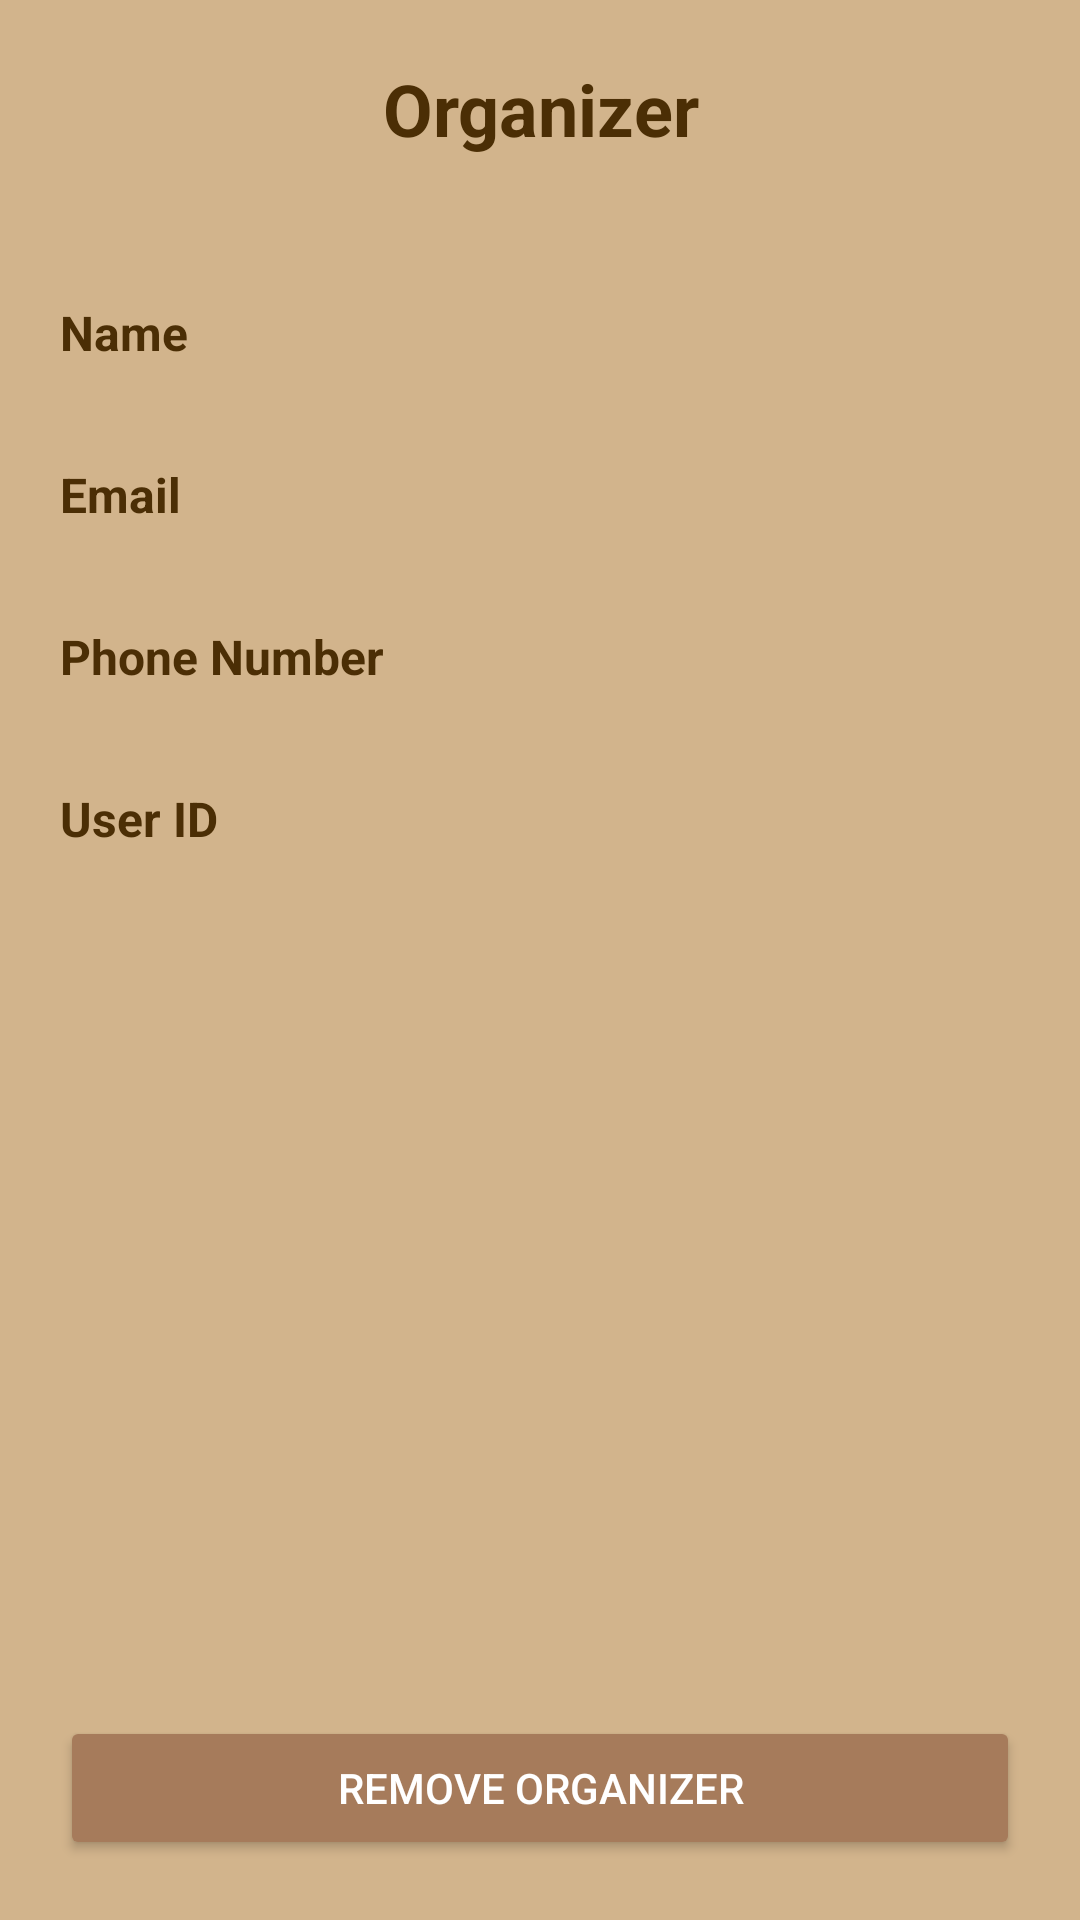

Write the Android layout XML for this screen, with the resource values it uses.
<!-- AndroidManifest.xml: application theme Theme.Hotpot0 -->
<!-- res/layout/section3_manageorganizer_activity.xml -->
<?xml version="1.0" encoding="utf-8"?>
<androidx.constraintlayout.widget.ConstraintLayout
    xmlns:android="http://schemas.android.com/apk/res/android"
    xmlns:app="http://schemas.android.com/apk/res-auto"
    android:layout_width="match_parent"
    android:layout_height="match_parent"
    android:background="@drawable/gradient_background">

    
    <LinearLayout
        android:id="@+id/headerLayout"
        android:layout_width="match_parent"
        android:layout_height="wrap_content"
        android:orientation="horizontal"
        android:padding="20dp"
        android:paddingTop="10dp"
        android:paddingBottom="18dp"
        app:layout_constraintTop_toTopOf="parent">

        <ImageButton
            android:id="@+id/backButton"
            android:layout_width="40dp"
            android:layout_height="40dp"
            android:background="?attr/selectableItemBackgroundBorderless"
            android:padding="8dp"
            android:src="@drawable/ic_back"
            app:tint="@color/text"
            android:contentDescription="Back" />

        <TextView
            android:id="@+id/organizerViewTitle"
            android:layout_width="0dp"
            android:layout_height="wrap_content"
            android:layout_weight="1"
            android:text="Organizer"
            android:textColor="@color/text"
            android:textSize="24sp"
            android:textStyle="bold"
            android:gravity="center"/>

        <View
            android:layout_width="40dp"
            android:layout_height="40dp"/>
    </LinearLayout>

    
    <ScrollView
        android:layout_width="match_parent"
        android:layout_height="0dp"
        app:layout_constraintTop_toBottomOf="@+id/headerLayout"
        app:layout_constraintBottom_toTopOf="@+id/removeOrganizerButton">

        <LinearLayout
            android:orientation="vertical"
            android:layout_width="match_parent"
            android:layout_height="wrap_content"
            android:padding="20dp">

            
            <TextView
                android:layout_width="wrap_content"
                android:layout_height="wrap_content"
                android:text="Name"
                android:textColor="@color/text"
                android:textStyle="bold"
                android:textSize="16sp"/>

            <TextView
                android:id="@+id/organizerName"
                android:layout_width="wrap_content"
                android:layout_height="wrap_content"
                android:textColor="#FFFFFF"
                android:textSize="15sp"
                android:layout_marginBottom="12dp"/>

            
            <TextView
                android:layout_width="wrap_content"
                android:layout_height="wrap_content"
                android:text="Email"
                android:textColor="@color/text"
                android:textStyle="bold"
                android:textSize="16sp"/>

            <TextView
                android:id="@+id/organizerEmail"
                android:layout_width="wrap_content"
                android:layout_height="wrap_content"
                android:textColor="#FFFFFF"
                android:textSize="15sp"
                android:layout_marginBottom="12dp"/>

            
            <TextView
                android:layout_width="wrap_content"
                android:layout_height="wrap_content"
                android:text="Phone Number"
                android:textColor="@color/text"
                android:textStyle="bold"
                android:textSize="16sp"/>

            <TextView
                android:id="@+id/organizerPhone"
                android:layout_width="wrap_content"
                android:layout_height="wrap_content"
                android:textColor="#FFFFFF"
                android:textSize="15sp"
                android:layout_marginBottom="12dp"/>

            
            <TextView
                android:layout_width="wrap_content"
                android:layout_height="wrap_content"
                android:text="User ID"
                android:textColor="@color/text"
                android:textStyle="bold"
                android:textSize="16sp"/>

            <TextView
                android:id="@+id/organizerUserID"
                android:layout_width="wrap_content"
                android:layout_height="wrap_content"
                android:textColor="#FFFFFF"
                android:textSize="15sp"
                android:layout_marginBottom="12dp"/>

        </LinearLayout>
    </ScrollView>

    
    <Button
        android:id="@+id/removeOrganizerButton"
        android:layout_width="match_parent"
        android:layout_height="wrap_content"
        android:text="Remove Organizer"
        android:textColor="#FFFFFF"
        android:backgroundTint="@color/bar"
        android:layout_margin="20dp"
        app:layout_constraintBottom_toBottomOf="parent"/>
</androidx.constraintlayout.widget.ConstraintLayout>
<!-- resources referenced by this layout -->
<resources>
  <color name="bar">#A67B5B</color>
  <color name="text">#4B2E05</color>
  <!-- drawable gradient_background (drawable) -->
  <?xml version="1.0" encoding="utf-8"?>
  <shape xmlns:android="http://schemas.android.com/apk/res/android"
      android:shape="rectangle">
  
      <gradient
          android:type="linear"
          android:angle="270"
          android:endColor="#D2B48C"
          android:startColor="#D2B48C"
          android:dither="true" />
  
  </shape>
  <style name="Theme.Hotpot0" parent="Base.Theme.Hotpot0" />
  <style name="Base.Theme.Hotpot0" parent="Theme.Material3.DayNight.NoActionBar">
          
          <item name="android:statusBarColor">@color/statusbar</item>
          <item name="android:navigationBarColor">@color/navbar</item>
  
          
          <item name="android:windowLightStatusBar">true</item>
      </style>
  <color name="statusbar"> #D2B48C </color>
  <color name="navbar"> #A67B5B </color>
</resources>
